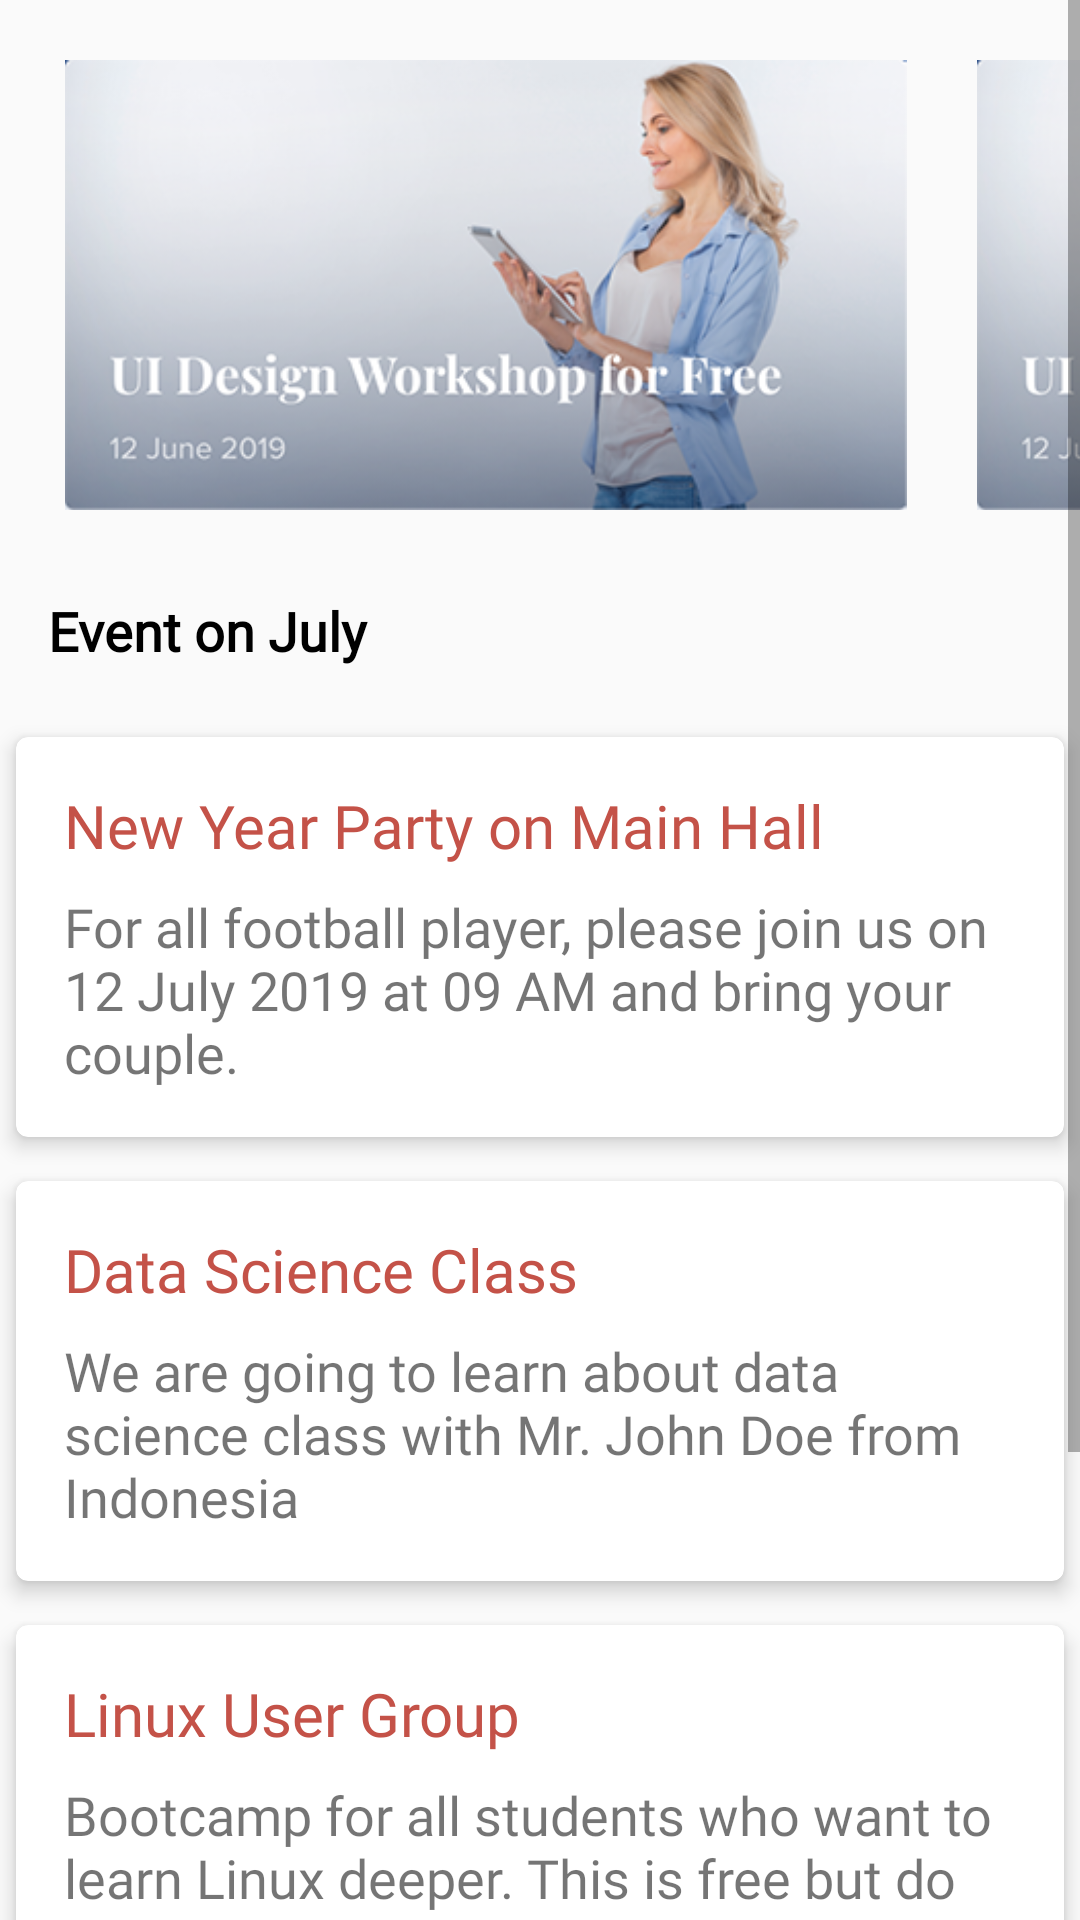

Layout XML and referenced resources for this Android screen:
<!-- AndroidManifest.xml: application theme AppTheme -->
<!-- res/layout/activity_events.xml -->
<?xml version="1.0" encoding="utf-8"?>
<RelativeLayout xmlns:android="http://schemas.android.com/apk/res/android"
    xmlns:app="http://schemas.android.com/apk/res-auto"
    xmlns:tools="http://schemas.android.com/tools"
    android:layout_width="match_parent"
    android:layout_height="match_parent"
    tools:context=".Events">

    <ScrollView
        android:layout_width="match_parent"
        android:layout_height="wrap_content">

        <LinearLayout
            android:layout_width="match_parent"
            android:layout_height="wrap_content"
            android:paddingBottom="16dp"
            android:orientation="vertical">

            <HorizontalScrollView
                android:layout_width="match_parent"
                android:layout_height="wrap_content"
                android:scrollbars="none">

                <LinearLayout
                    android:layout_width="match_parent"
                    android:layout_height="wrap_content"
                    android:layout_marginTop="8sp"
                    android:padding="12dp">

                    <ImageView
                        android:layout_width="300dp"
                        android:layout_height="150dp"
                        android:layout_marginRight="4dp"
                        android:src="@drawable/event_slider_img" />

                    <ImageView
                        android:layout_width="300dp"
                        android:layout_height="150dp"
                        android:layout_marginRight="4dp"
                        android:src="@drawable/event_slider_img" />

                    <ImageView
                        android:layout_width="300dp"
                        android:layout_height="150dp"
                        android:layout_marginRight="4dp"
                        android:src="@drawable/event_slider_img" />

                </LinearLayout>

            </HorizontalScrollView>

            <TextView
                android:layout_width="match_parent"
                android:layout_height="wrap_content"
                android:layout_margin="16dp"
                android:fontFamily="@font/calibri"
                android:text="Event on July"
                android:textColor="#000000"
                android:textSize="18sp"
                android:textStyle="bold" />


            <android.support.v7.widget.CardView
                android:layout_width="match_parent"
                android:layout_height="wrap_content"
                app:cardCornerRadius="4dp"
                app:cardElevation="4dp"
                app:cardUseCompatPadding="true"
                app:contentPadding="16dp">

                <LinearLayout
                    android:layout_width="match_parent"
                    android:layout_height="wrap_content"
                    android:orientation="vertical">

                    <TextView
                        android:layout_width="match_parent"
                        android:layout_height="wrap_content"
                        android:text="New Year Party on Main Hall"
                        android:fontFamily="@font/calibri"
                        android:textColor="@color/colorPrimaryDark"
                        android:textSize="20sp"
                        android:layout_marginBottom="8dp"
                        />

                    <TextView
                        android:layout_width="match_parent"
                        android:layout_height="wrap_content"
                        android:text="For all football player, please join us on 12 July 2019 at 09 AM and bring your couple."
                        android:fontFamily="@font/calibri"
                        android:textSize="18sp"
                        />
                </LinearLayout>

            </android.support.v7.widget.CardView>

            <android.support.v7.widget.CardView
                android:layout_width="match_parent"
                android:layout_height="wrap_content"
                app:cardCornerRadius="4dp"
                app:cardElevation="4dp"
                app:cardUseCompatPadding="true"
                app:contentPadding="16dp">

                <LinearLayout
                    android:layout_width="match_parent"
                    android:layout_height="wrap_content"
                    android:orientation="vertical">

                    <TextView
                        android:layout_width="match_parent"
                        android:layout_height="wrap_content"
                        android:text="Data Science Class"
                        android:fontFamily="@font/calibri"
                        android:textColor="@color/colorPrimaryDark"
                        android:textSize="20sp"
                        android:layout_marginBottom="8dp"
                        />

                    <TextView
                        android:layout_width="match_parent"
                        android:layout_height="wrap_content"
                        android:text="We are going to learn about data science class with Mr. John Doe from Indonesia"
                        android:fontFamily="@font/calibri"
                        android:textSize="18sp"
                        />
                </LinearLayout>

            </android.support.v7.widget.CardView>

            <android.support.v7.widget.CardView
                android:layout_width="match_parent"
                android:layout_height="wrap_content"
                app:cardCornerRadius="4dp"
                app:cardElevation="4dp"
                app:cardUseCompatPadding="true"
                app:contentPadding="16dp">

                <LinearLayout
                    android:layout_width="match_parent"
                    android:layout_height="wrap_content"
                    android:orientation="vertical">

                    <TextView
                        android:layout_width="match_parent"
                        android:layout_height="wrap_content"
                        android:text="Linux User Group"
                        android:fontFamily="@font/calibri"
                        android:textColor="@color/colorPrimaryDark"
                        android:textSize="20sp"
                        android:layout_marginBottom="8dp"
                        />

                    <TextView
                        android:layout_width="match_parent"
                        android:layout_height="wrap_content"
                        android:text="Bootcamp for all students who want to learn Linux deeper. This is free but do not forget to bring your..."
                        android:fontFamily="@font/calibri"
                        android:textSize="18sp"
                        />
                </LinearLayout>

            </android.support.v7.widget.CardView>

            <android.support.v7.widget.CardView
                android:layout_width="match_parent"
                android:layout_height="wrap_content"
                app:cardCornerRadius="4dp"
                app:cardElevation="4dp"
                app:cardUseCompatPadding="true"
                app:contentPadding="16dp">

                <LinearLayout
                    android:layout_width="match_parent"
                    android:layout_height="wrap_content"
                    android:orientation="vertical">

                    <TextView
                        android:layout_width="match_parent"
                        android:layout_height="wrap_content"
                        android:text="New Year Party on Main Hall"
                        android:fontFamily="@font/calibri"
                        android:textColor="@color/colorPrimaryDark"
                        android:textSize="20sp"
                        android:layout_marginBottom="8dp"
                        />

                    <TextView
                        android:layout_width="match_parent"
                        android:layout_height="wrap_content"
                        android:text="For all football player, please join us on 12 July 2019 at 09 AM and bring your couple."
                        android:fontFamily="@font/calibri"
                        android:textSize="18sp"
                        />
                </LinearLayout>

            </android.support.v7.widget.CardView>

        </LinearLayout>

    </ScrollView>

</RelativeLayout>
<!-- resources referenced by this layout -->
<resources>
  <color name="colorPrimaryDark">#c45248</color>
  <!-- drawable event_slider_img: png bitmap (drawable, 105631 bytes) -->
  <style name="AppTheme" parent="Theme.AppCompat.Light.DarkActionBar">
          
          <item name="colorPrimary">@color/colorPrimary</item>
          <item name="colorPrimaryDark">@color/colorPrimaryDark</item>
          <item name="colorAccent">@color/colorAccent</item>
      </style>
  <color name="colorPrimary">#ff393a</color>
  <color name="colorAccent">#ff393a</color>
</resources>
